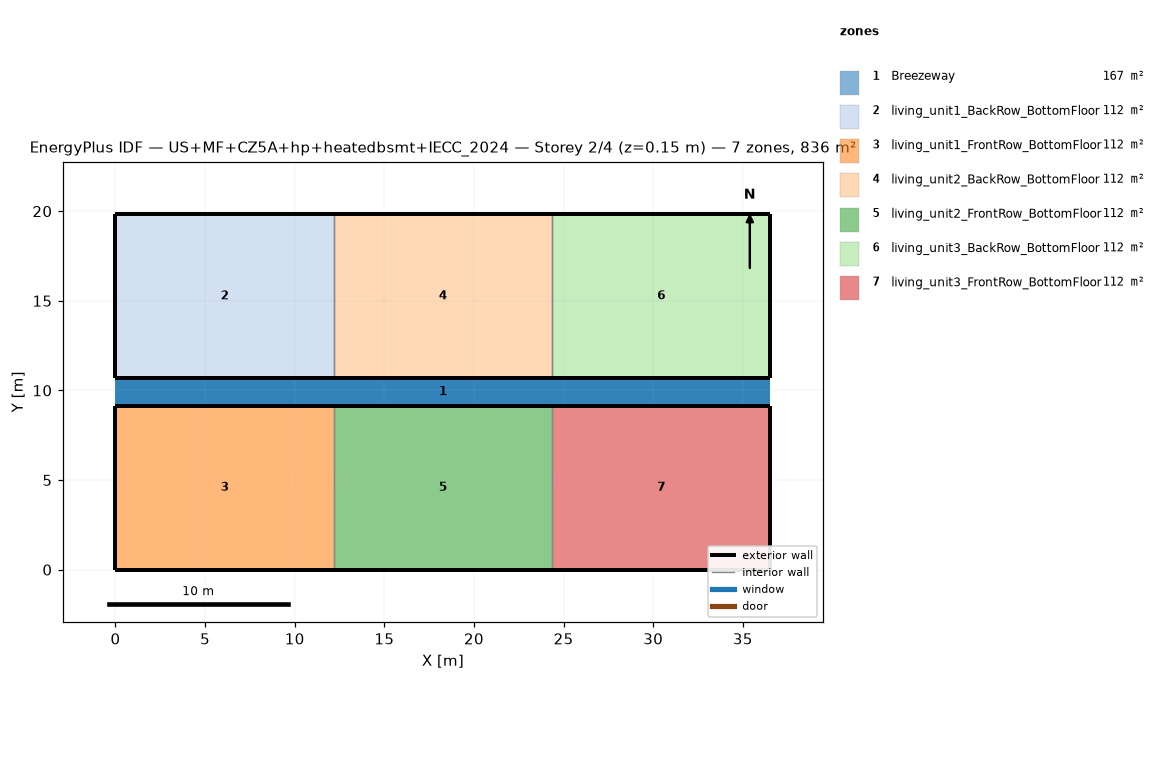
=== STOREY PLAN SPEC (per zone: floor XY polygon, exterior-wall plan segments, windows/doors) ===
zone 1: Breezeway  (167.0 m²)
  floor: (36.54, 9.16) (0.00, 9.16) (0.00, 10.68) (36.54, 10.68)
  floor: (36.54, 9.16) (0.00, 9.16) (0.00, 10.68) (36.54, 10.68)
  floor: (36.54, 9.16) (0.00, 9.16) (0.00, 10.68) (36.54, 10.68)
zone 2: living_unit1_BackRow_BottomFloor  (111.5 m²)
  floor: (12.18, 10.68) (0.00, 10.68) (0.00, 19.84) (12.18, 19.84)
  exterior wall: (0.00, 10.68) – (12.18, 10.68)  [12.2 m]
  exterior wall: (12.18, 19.84) – (0.00, 19.84)  [12.2 m]
  exterior wall: (0.00, 19.84) – (0.00, 10.68)  [9.2 m]
  interior walls: 1
zone 3: living_unit1_FrontRow_BottomFloor  (111.5 m²)
  floor: (12.18, 0.00) (0.00, 0.00) (0.00, 9.16) (12.18, 9.16)
  exterior wall: (0.00, 0.00) – (12.18, 0.00)  [12.2 m]
  exterior wall: (12.18, 9.16) – (0.00, 9.16)  [12.2 m]
  exterior wall: (0.00, 9.16) – (0.00, 0.00)  [9.2 m]
  interior walls: 1
zone 4: living_unit2_BackRow_BottomFloor  (111.5 m²)
  floor: (24.36, 10.68) (12.18, 10.68) (12.18, 19.84) (24.36, 19.84)
  exterior wall: (12.18, 10.68) – (24.36, 10.68)  [12.2 m]
  exterior wall: (24.36, 19.84) – (12.18, 19.84)  [12.2 m]
  interior walls: 2
zone 5: living_unit2_FrontRow_BottomFloor  (111.5 m²)
  floor: (24.36, 0.00) (12.18, 0.00) (12.18, 9.16) (24.36, 9.16)
  exterior wall: (12.18, 0.00) – (24.36, 0.00)  [12.2 m]
  exterior wall: (24.36, 9.16) – (12.18, 9.16)  [12.2 m]
  interior walls: 2
zone 6: living_unit3_BackRow_BottomFloor  (111.5 m²)
  floor: (36.54, 10.68) (24.36, 10.68) (24.36, 19.84) (36.54, 19.84)
  exterior wall: (24.36, 10.68) – (36.54, 10.68)  [12.2 m]
  exterior wall: (36.54, 10.68) – (36.54, 19.84)  [9.2 m]
  exterior wall: (36.54, 19.84) – (24.36, 19.84)  [12.2 m]
  interior walls: 1
zone 7: living_unit3_FrontRow_BottomFloor  (111.5 m²)
  floor: (36.54, 0.00) (24.36, 0.00) (24.36, 9.16) (36.54, 9.16)
  exterior wall: (24.36, 0.00) – (36.54, 0.00)  [12.2 m]
  exterior wall: (36.54, 0.00) – (36.54, 9.16)  [9.2 m]
  exterior wall: (36.54, 9.16) – (24.36, 9.16)  [12.2 m]
  interior walls: 1

=== DERIVED (storey summary) ===
Building: US+MF+CZ5A+hp+heatedbsmt+IECC_2024
Storey: 2 of 4  (floor level z = 0.15 m)
Storey gross floor area: 836.2 m²
Zones on this storey: 7
  - Breezeway: floor 167.0 m²
  - living_unit1_BackRow_BottomFloor: floor 111.5 m²; exterior wall 33.5 m (86.9 m²); WWR 0.0%
  - living_unit1_FrontRow_BottomFloor: floor 111.5 m²; exterior wall 33.5 m (86.9 m²); WWR 0.0%
  - living_unit2_BackRow_BottomFloor: floor 111.5 m²; exterior wall 24.4 m (63.1 m²); WWR 0.0%
  - living_unit2_FrontRow_BottomFloor: floor 111.5 m²; exterior wall 24.4 m (63.1 m²); WWR 0.0%
  - living_unit3_BackRow_BottomFloor: floor 111.5 m²; exterior wall 33.5 m (86.9 m²); WWR 0.0%
  - living_unit3_FrontRow_BottomFloor: floor 111.5 m²; exterior wall 33.5 m (86.9 m²); WWR 0.0%
Zone adjacency (shared interzone walls):
  - living_unit1_BackRow_BottomFloor ↔ living_unit2_BackRow_BottomFloor
  - living_unit1_FrontRow_BottomFloor ↔ living_unit2_FrontRow_BottomFloor
  - living_unit2_BackRow_BottomFloor ↔ living_unit3_BackRow_BottomFloor
  - living_unit2_FrontRow_BottomFloor ↔ living_unit3_FrontRow_BottomFloor